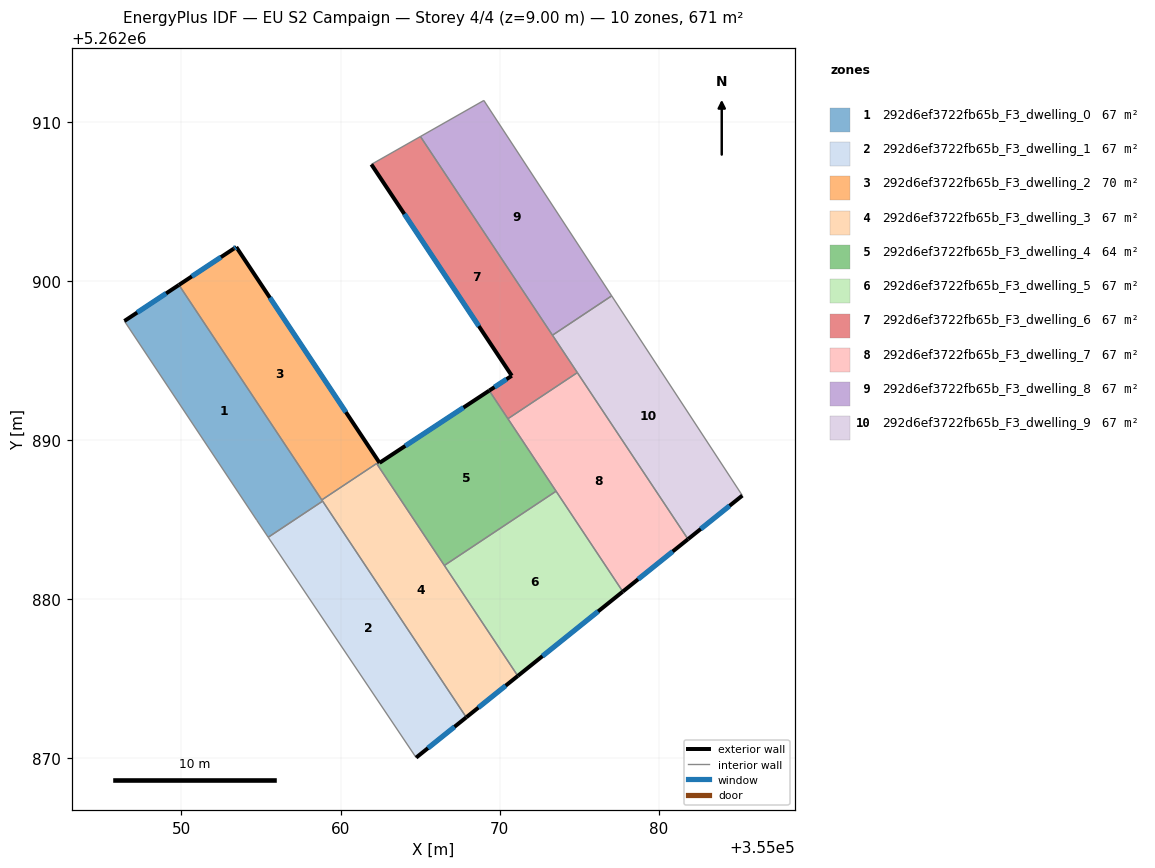
=== STOREY PLAN SPEC (per zone: floor XY polygon, exterior-wall plan segments, windows/doors) ===
zone 1: 292d6ef3722fb65b_F3_dwelling_0  (67.1 m²)
  floor: (355049.84, 5262899.75) (355058.88, 5262886.16) (355055.46, 5262883.88) (355054.74, 5262884.95) (355046.41, 5262897.48)
  exterior wall: (355049.84, 5262899.75) – (355046.41, 5262897.48)  [4.1 m]
    window: (355049.04, 5262899.21) – (355047.22, 5262898.01)  [3.5 m²]
  interior walls: 5
zone 2: 292d6ef3722fb65b_F3_dwelling_1  (67.1 m²)
  floor: (355058.88, 5262886.16) (355067.91, 5262872.57) (355064.75, 5262870.04) (355055.46, 5262883.88)
  exterior wall: (355064.75, 5262870.04) – (355067.91, 5262872.57)  [4.0 m]
    window: (355065.49, 5262870.63) – (355067.17, 5262871.97)  [3.4 m²]
  interior walls: 3
zone 3: 292d6ef3722fb65b_F3_dwelling_2  (70.0 m²)
  floor: (355053.45, 5262902.13) (355062.45, 5262888.56) (355062.31, 5262888.47) (355062.27, 5262888.52) (355058.83, 5262886.23) (355049.84, 5262899.75) (355053.29, 5262902.03)
  exterior wall: (355053.45, 5262902.13) – (355053.29, 5262902.03)  [0.2 m]
    window: (355053.41, 5262902.11) – (355053.33, 5262902.05)  [0.2 m²]
  exterior wall: (355062.45, 5262888.56) – (355053.45, 5262902.13)  [16.3 m]
    window: (355060.34, 5262891.75) – (355055.56, 5262898.94)  [13.7 m²]
  exterior wall: (355053.29, 5262902.03) – (355049.84, 5262899.75)  [4.1 m]
    window: (355052.48, 5262901.49) – (355050.65, 5262900.28)  [3.5 m²]
  interior walls: 4
zone 4: 292d6ef3722fb65b_F3_dwelling_3  (67.1 m²)
  floor: (355062.27, 5262888.52) (355071.14, 5262875.17) (355067.91, 5262872.57) (355058.83, 5262886.23)
  exterior wall: (355067.91, 5262872.57) – (355071.14, 5262875.17)  [4.2 m]
    window: (355068.67, 5262873.18) – (355070.38, 5262874.56)  [3.5 m²]
  interior walls: 6
zone 5: 292d6ef3722fb65b_F3_dwelling_4  (64.2 m²)
  floor: (355069.35, 5262893.10) (355073.55, 5262886.78) (355066.53, 5262882.11) (355062.31, 5262888.47)
  exterior wall: (355069.35, 5262893.10) – (355062.45, 5262888.56)  [8.3 m]
    window: (355067.73, 5262892.04) – (355064.07, 5262889.63)  [7.0 m²]
  interior walls: 5
zone 6: 292d6ef3722fb65b_F3_dwelling_5  (67.1 m²)
  floor: (355073.55, 5262886.78) (355077.74, 5262880.47) (355071.14, 5262875.17) (355066.53, 5262882.11)
  exterior wall: (355071.14, 5262875.17) – (355077.74, 5262880.47)  [8.5 m]
    window: (355072.69, 5262876.41) – (355076.19, 5262879.23)  [7.1 m²]
  interior walls: 3
zone 7: 292d6ef3722fb65b_F3_dwelling_6  (67.1 m²)
  floor: (355065.02, 5262909.08) (355074.89, 5262894.24) (355070.52, 5262891.34) (355069.35, 5262893.10) (355070.77, 5262894.04) (355061.94, 5262907.32)
  exterior wall: (355070.77, 5262894.04) – (355069.35, 5262893.10)  [1.7 m]
    window: (355070.43, 5262893.82) – (355069.68, 5262893.32)  [1.4 m²]
  exterior wall: (355061.94, 5262907.32) – (355070.77, 5262894.04)  [15.9 m]
    window: (355064.01, 5262904.20) – (355068.69, 5262897.16)  [13.5 m²]
  interior walls: 5
zone 8: 292d6ef3722fb65b_F3_dwelling_7  (67.1 m²)
  floor: (355074.89, 5262894.24) (355081.84, 5262883.76) (355077.74, 5262880.47) (355070.52, 5262891.34)
  exterior wall: (355077.74, 5262880.47) – (355081.84, 5262883.76)  [5.3 m]
    window: (355078.71, 5262881.24) – (355080.88, 5262882.99)  [4.4 m²]
  interior walls: 4
zone 9: 292d6ef3722fb65b_F3_dwelling_8  (67.1 m²)
  floor: (355069.01, 5262911.34) (355077.04, 5262899.06) (355073.32, 5262896.59) (355065.02, 5262909.08)
  interior walls: 4
zone 10: 292d6ef3722fb65b_F3_dwelling_9  (67.1 m²)
  floor: (355077.04, 5262899.06) (355085.26, 5262886.51) (355081.84, 5262883.76) (355073.32, 5262896.59)
  exterior wall: (355081.84, 5262883.76) – (355085.26, 5262886.51)  [4.4 m]
    window: (355082.64, 5262884.41) – (355084.46, 5262885.86)  [3.7 m²]
  interior walls: 4

=== DERIVED (storey summary) ===
Building: EU S2 Campaign
Storey: 4 of 4  (floor level z = 9.00 m)
Storey gross floor area: 670.9 m²
Zones on this storey: 10
  - 292d6ef3722fb65b_F3_dwelling_0: floor 67.1 m²; exterior wall 4.1 m (12.3 m²); 1 window(s) 3.5 m²; WWR 28.1%
  - 292d6ef3722fb65b_F3_dwelling_1: floor 67.1 m²; exterior wall 4.0 m (12.1 m²); 1 window(s) 3.4 m²; WWR 28.1%
  - 292d6ef3722fb65b_F3_dwelling_2: floor 70.0 m²; exterior wall 20.6 m (61.8 m²); 3 window(s) 17.4 m²; WWR 28.1%
  - 292d6ef3722fb65b_F3_dwelling_3: floor 67.1 m²; exterior wall 4.2 m (12.5 m²); 1 window(s) 3.5 m²; WWR 28.1%
  - 292d6ef3722fb65b_F3_dwelling_4: floor 64.2 m²; exterior wall 8.3 m (24.8 m²); 1 window(s) 7.0 m²; WWR 28.1%
  - 292d6ef3722fb65b_F3_dwelling_5: floor 67.1 m²; exterior wall 8.5 m (25.4 m²); 1 window(s) 7.1 m²; WWR 28.1%
  - 292d6ef3722fb65b_F3_dwelling_6: floor 67.1 m²; exterior wall 17.6 m (52.9 m²); 2 window(s) 14.9 m²; WWR 28.1%
  - 292d6ef3722fb65b_F3_dwelling_7: floor 67.1 m²; exterior wall 5.3 m (15.8 m²); 1 window(s) 4.4 m²; WWR 28.1%
  - 292d6ef3722fb65b_F3_dwelling_8: floor 67.1 m²
  - 292d6ef3722fb65b_F3_dwelling_9: floor 67.1 m²; exterior wall 4.4 m (13.1 m²); 1 window(s) 3.7 m²; WWR 28.1%
Zone adjacency (shared interzone walls):
  - 292d6ef3722fb65b_F3_dwelling_0 ↔ 292d6ef3722fb65b_F3_dwelling_1
  - 292d6ef3722fb65b_F3_dwelling_0 ↔ 292d6ef3722fb65b_F3_dwelling_2
  - 292d6ef3722fb65b_F3_dwelling_0 ↔ 292d6ef3722fb65b_F3_dwelling_3
  - 292d6ef3722fb65b_F3_dwelling_1 ↔ 292d6ef3722fb65b_F3_dwelling_3
  - 292d6ef3722fb65b_F3_dwelling_2 ↔ 292d6ef3722fb65b_F3_dwelling_3
  - 292d6ef3722fb65b_F3_dwelling_2 ↔ 292d6ef3722fb65b_F3_dwelling_4
  - 292d6ef3722fb65b_F3_dwelling_3 ↔ 292d6ef3722fb65b_F3_dwelling_4
  - 292d6ef3722fb65b_F3_dwelling_3 ↔ 292d6ef3722fb65b_F3_dwelling_5
  - 292d6ef3722fb65b_F3_dwelling_4 ↔ 292d6ef3722fb65b_F3_dwelling_5
  - 292d6ef3722fb65b_F3_dwelling_4 ↔ 292d6ef3722fb65b_F3_dwelling_6
  - 292d6ef3722fb65b_F3_dwelling_4 ↔ 292d6ef3722fb65b_F3_dwelling_7
  - 292d6ef3722fb65b_F3_dwelling_5 ↔ 292d6ef3722fb65b_F3_dwelling_7
  - 292d6ef3722fb65b_F3_dwelling_6 ↔ 292d6ef3722fb65b_F3_dwelling_7
  - 292d6ef3722fb65b_F3_dwelling_6 ↔ 292d6ef3722fb65b_F3_dwelling_8
  - 292d6ef3722fb65b_F3_dwelling_6 ↔ 292d6ef3722fb65b_F3_dwelling_9
  - 292d6ef3722fb65b_F3_dwelling_7 ↔ 292d6ef3722fb65b_F3_dwelling_9
  - 292d6ef3722fb65b_F3_dwelling_8 ↔ 292d6ef3722fb65b_F3_dwelling_9